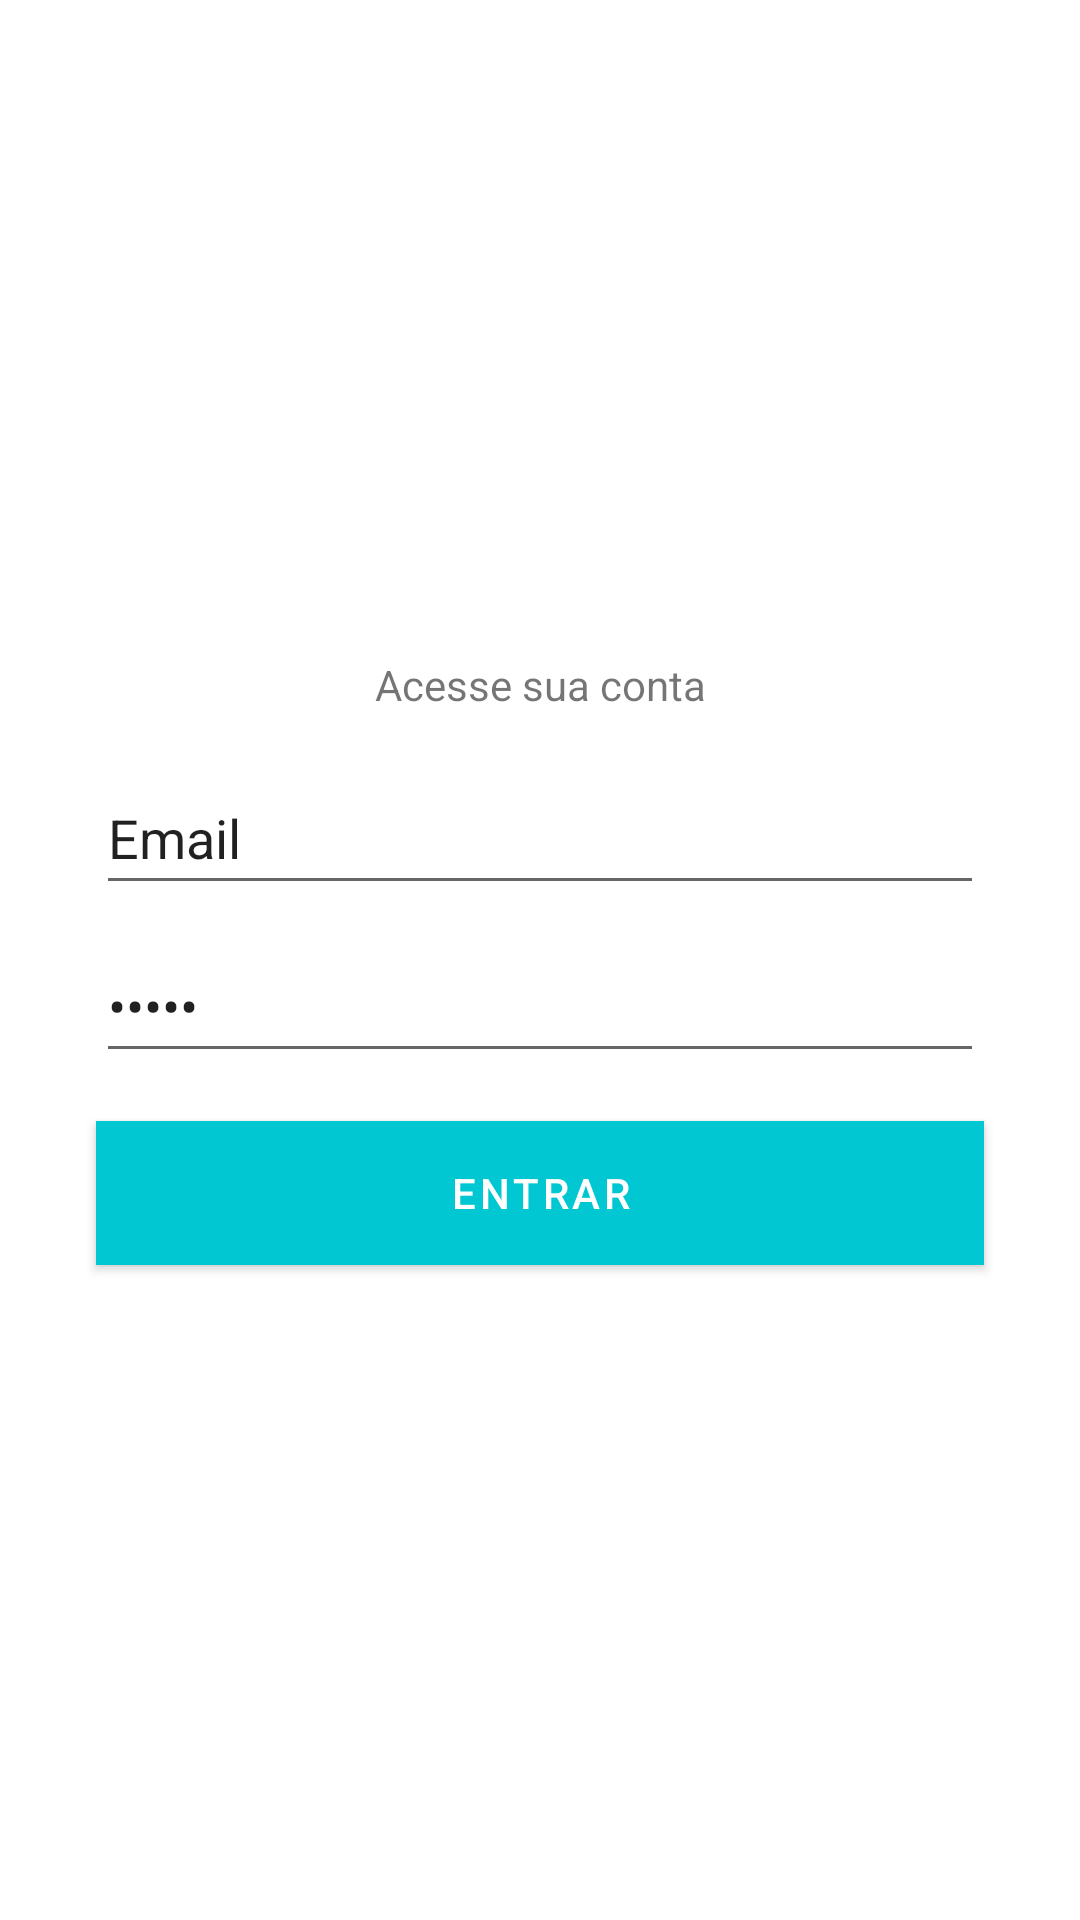

Here is an Android app screen rendered from its layout file. Give the layout XML and the strings, colors and styles it references.
<!-- AndroidManifest.xml: application theme Theme.Organizze -->
<!-- res/layout/activity_login.xml -->
<?xml version="1.0" encoding="utf-8"?>
<androidx.constraintlayout.widget.ConstraintLayout xmlns:android="http://schemas.android.com/apk/res/android"
    xmlns:app="http://schemas.android.com/apk/res-auto"
    xmlns:tools="http://schemas.android.com/tools"
    android:layout_width="match_parent"
    android:layout_height="match_parent"
    tools:context=".activities.LoginActivity">

    <TextView
        android:id="@+id/textView8"
        android:layout_width="wrap_content"
        android:layout_height="wrap_content"
        android:layout_marginBottom="16dp"
        android:text="@string/title_login"
        app:layout_constraintBottom_toTopOf="@+id/editEmailLogin"
        app:layout_constraintEnd_toEndOf="parent"
        app:layout_constraintStart_toStartOf="parent"
        app:layout_constraintTop_toTopOf="parent"
        app:layout_constraintVertical_chainStyle="packed" />

    <EditText
        android:id="@+id/editEmailLogin"
        android:layout_width="match_parent"
        android:layout_height="wrap_content"
        android:layout_marginStart="32dp"
        android:layout_marginEnd="32dp"
        android:layout_marginBottom="8dp"
        android:drawableLeft="@drawable/ic_email_cinza_24"
        android:drawablePadding="5dp"
        android:ems="10"
        android:inputType="textPersonName"
        android:minHeight="48dp"
        android:text="Email"
        app:layout_constraintBottom_toTopOf="@+id/editSenhaLogin"
        app:layout_constraintEnd_toEndOf="parent"
        app:layout_constraintStart_toStartOf="parent"
        app:layout_constraintTop_toBottomOf="@+id/textView8" />

    <EditText
        android:id="@+id/editSenhaLogin"
        android:layout_width="match_parent"
        android:layout_height="wrap_content"
        android:layout_marginStart="32dp"
        android:layout_marginEnd="32dp"
        android:drawableLeft="@drawable/ic_cadeado_cinza_24"
        android:drawablePadding="5dp"
        android:ems="10"
        android:inputType="textPersonName|textPassword"
        android:minHeight="48dp"
        android:text="Senha"
        app:layout_constraintBottom_toTopOf="@+id/btnLogar"
        app:layout_constraintEnd_toEndOf="parent"
        app:layout_constraintStart_toStartOf="parent"
        app:layout_constraintTop_toBottomOf="@+id/editEmailLogin" />

    <Button
        android:id="@+id/btnLogar"
        android:layout_width="match_parent"
        android:layout_height="wrap_content"
        android:layout_marginStart="32dp"
        android:layout_marginTop="16dp"
        android:layout_marginEnd="32dp"
        android:background="@color/purple_500"
        android:text="@string/btn_login"
        android:textColor="@color/white"
        app:layout_constraintBottom_toBottomOf="parent"
        app:layout_constraintEnd_toEndOf="parent"
        app:layout_constraintStart_toStartOf="parent"
        app:layout_constraintTop_toBottomOf="@+id/editSenhaLogin"
        tools:ignore="TextContrastCheck" />
</androidx.constraintlayout.widget.ConstraintLayout>
<!-- resources referenced by this layout -->
<resources>
  <color name="purple_500">#01C7D2</color>
  <color name="white">#FFFFFFFF</color>
  <string name="btn_login">ENTRAR</string>
  <string name="title_login">Acesse sua conta</string>
  <style name="Theme.Organizze" parent="Theme.MaterialComponents.DayNight.DarkActionBar">
          
          <item name="colorPrimary">@color/purple_500</item>
          <item name="colorPrimaryVariant">@color/purple_700</item>
          <item name="colorOnPrimary">@color/white</item>
          
          <item name="colorSecondary">@color/teal_200</item>
          <item name="colorSecondaryVariant">@color/teal_700</item>
          <item name="colorOnSecondary">@color/black</item>
          
          <item name="android:statusBarColor">?attr/colorPrimaryVariant</item>
          
      </style>
  <color name="purple_700">#00b2bc</color>
  <color name="teal_200">#FF03DAC5</color>
  <color name="teal_700">#FF018786</color>
  <color name="black">#FF000000</color>
</resources>
